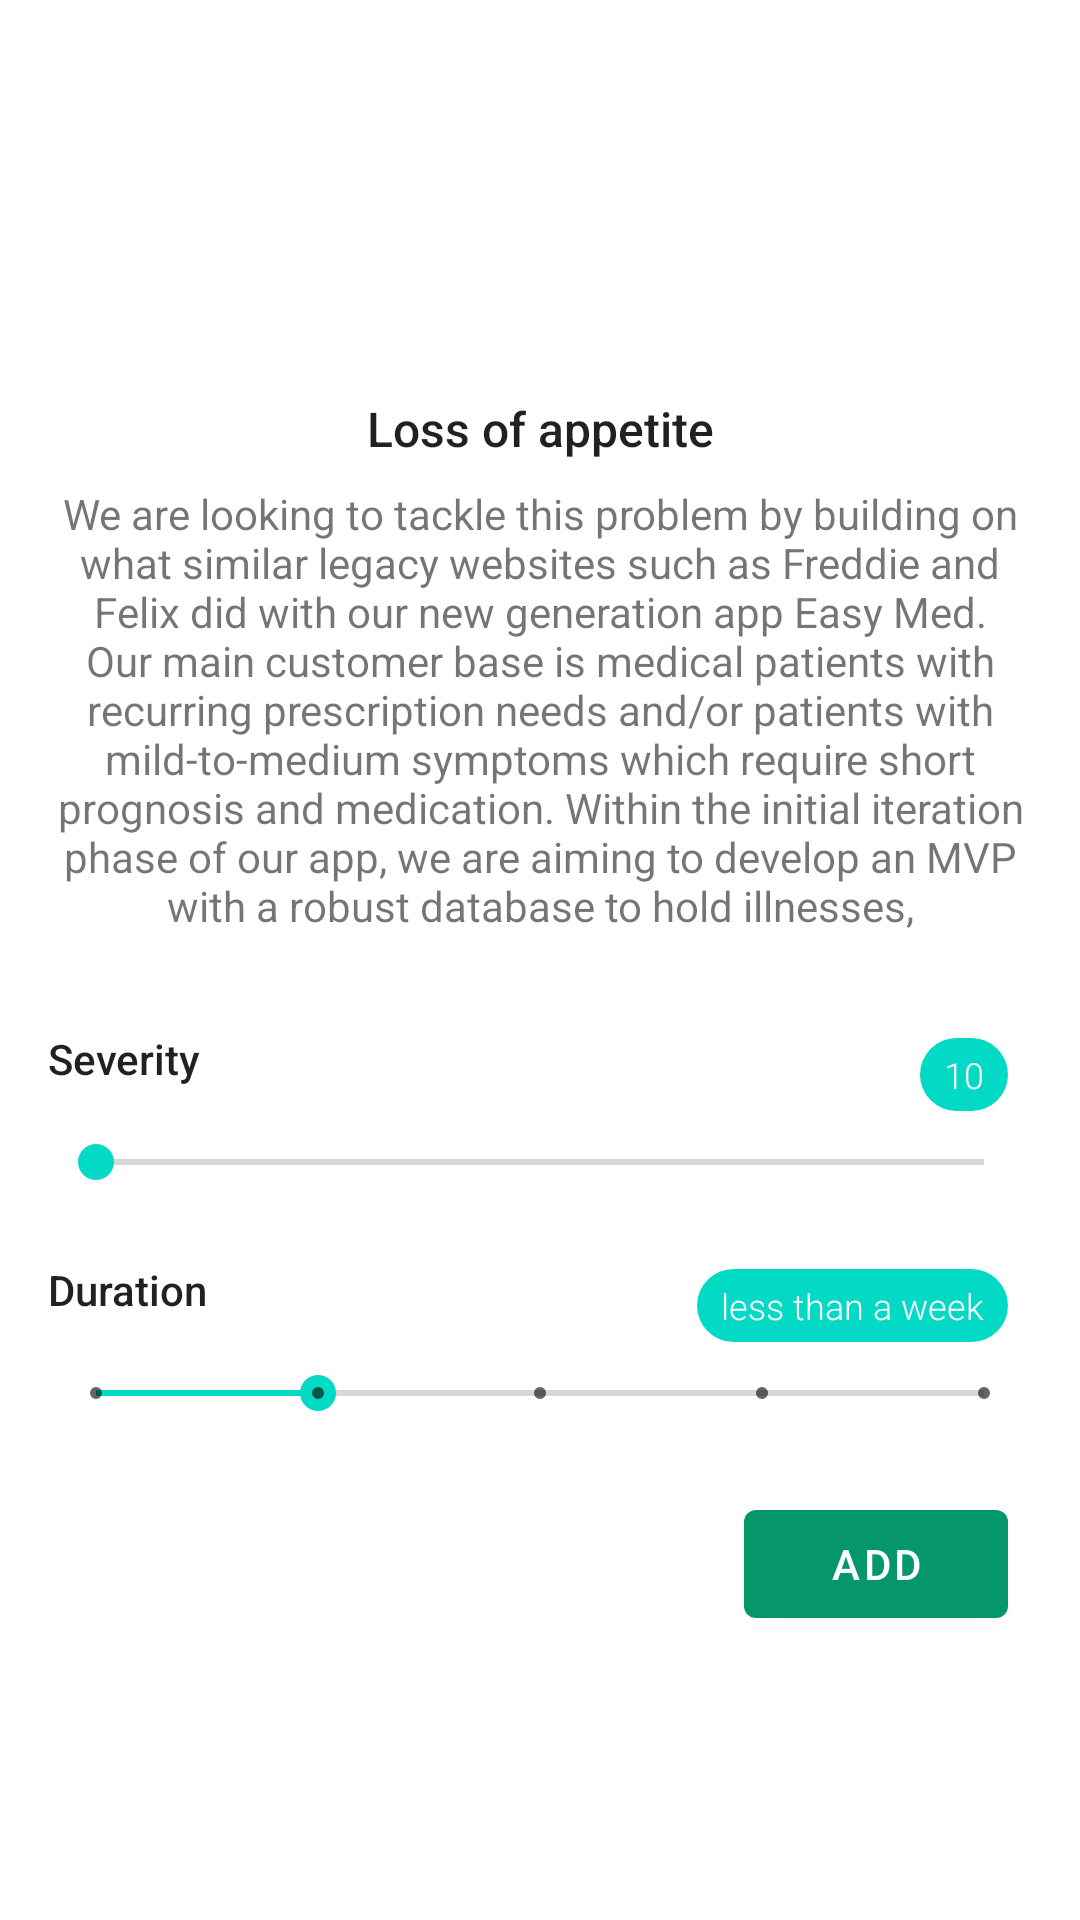

Layout XML and referenced resources for this Android screen:
<!-- AndroidManifest.xml: application theme Theme.EasyMedAndroid -->
<!-- res/layout/fragment_symptoms_select_dialog_list_dialog.xml -->
<?xml version="1.0" encoding="utf-8"?>
<androidx.constraintlayout.widget.ConstraintLayout xmlns:android="http://schemas.android.com/apk/res/android"
    xmlns:app="http://schemas.android.com/apk/res-auto"
    xmlns:tools="http://schemas.android.com/tools"
    android:layout_width="match_parent"
    android:layout_height="match_parent"
    android:animateLayoutChanges="true"
    tools:context=".symptoms.SymptomsActivity">


    <ImageView
        android:id="@+id/imageView2"
        android:layout_width="92dp"
        android:layout_height="92dp"
        android:layout_marginTop="24dp"
        android:src="@drawable/ic_lack_of_appetite"
        app:layout_constraintEnd_toEndOf="parent"
        app:layout_constraintStart_toStartOf="parent"
        app:layout_constraintTop_toTopOf="parent" />

    <TextView
        android:id="@+id/textView7"
        android:layout_width="wrap_content"
        android:layout_height="wrap_content"
        android:layout_marginTop="16dp"
        android:text="Loss of appetite"
        android:textAppearance="@style/TextAppearance.AppCompat.Body2"
        android:textSize="16sp"
        app:layout_constraintEnd_toEndOf="parent"
        app:layout_constraintStart_toStartOf="parent"
        app:layout_constraintTop_toBottomOf="@+id/imageView2" />

    <TextView
        android:id="@+id/textView9"
        android:layout_width="0dp"
        android:layout_height="wrap_content"
        android:layout_marginStart="16dp"
        android:layout_marginTop="8dp"
        android:layout_marginEnd="16dp"
        android:fontFamily="sans-serif"
        android:gravity="center"
        android:text="We are looking to tackle this problem by building on what similar legacy websites such as Freddie and Felix did with our new generation app Easy Med. Our main customer base is medical patients with recurring prescription needs and/or patients with mild-to-medium symptoms which require short prognosis and medication. Within the initial iteration phase of our app, we are aiming to develop an MVP with a robust database to hold illnesses,"
        app:layout_constraintEnd_toEndOf="parent"
        app:layout_constraintStart_toStartOf="parent"
        app:layout_constraintTop_toBottomOf="@+id/textView7" />

    <SeekBar
        android:id="@+id/seekBar"
        android:layout_width="0dp"
        android:layout_height="wrap_content"
        android:layout_marginStart="16dp"
        android:layout_marginTop="16dp"
        android:layout_marginEnd="16dp"
        android:max="10"
        app:layout_constraintEnd_toEndOf="parent"
        app:layout_constraintStart_toStartOf="parent"
        app:layout_constraintTop_toBottomOf="@+id/textView10" />

    <SeekBar
        android:id="@+id/seekBar2"
        style="@style/Widget.AppCompat.SeekBar.Discrete"
        android:layout_width="0dp"
        android:layout_height="wrap_content"
        android:layout_marginStart="16dp"
        android:layout_marginTop="16dp"
        android:layout_marginEnd="16dp"
        android:max="4"
        android:progress="1"
        app:layout_constraintEnd_toEndOf="parent"
        app:layout_constraintStart_toStartOf="parent"
        app:layout_constraintTop_toBottomOf="@+id/textView11" />

    <TextView
        android:id="@+id/textView10"
        android:layout_width="wrap_content"
        android:layout_height="wrap_content"
        android:layout_marginStart="16dp"
        android:layout_marginTop="32dp"
        android:text="Severity"
        android:textAppearance="@style/TextAppearance.AppCompat.Body2"
        app:layout_constraintStart_toStartOf="parent"
        app:layout_constraintTop_toBottomOf="@+id/textView9" />

    <TextView
        android:id="@+id/textView11"
        android:layout_width="wrap_content"
        android:layout_height="wrap_content"
        android:layout_marginStart="16dp"
        android:layout_marginTop="24dp"
        android:text="Duration"
        android:textAppearance="@style/TextAppearance.AppCompat.Body2"
        app:layout_constraintStart_toStartOf="parent"
        app:layout_constraintTop_toBottomOf="@+id/seekBar" />

    <TextView
        android:id="@+id/textView12"
        android:layout_width="wrap_content"
        android:layout_height="wrap_content"
        android:layout_marginEnd="24dp"
        android:layout_marginBottom="8dp"
        android:background="@drawable/selected_bg"
        android:fontFamily="sans-serif-light"
        android:paddingStart="8dp"
        android:paddingTop="4dp"
        android:paddingEnd="8dp"
        android:paddingBottom="4dp"
        android:text="10"
        android:textAppearance="@style/TextAppearance.AppCompat.Body1"
        android:textColor="@color/white"
        android:textSize="12sp"
        app:layout_constraintBottom_toTopOf="@+id/seekBar"
        app:layout_constraintEnd_toEndOf="parent" />

    <TextView
        android:id="@+id/textView13"
        android:layout_width="wrap_content"
        android:layout_height="wrap_content"
        android:layout_marginEnd="24dp"
        android:layout_marginBottom="8dp"
        android:background="@drawable/selected_bg"
        android:fontFamily="sans-serif-light"
        android:paddingStart="8dp"
        android:paddingTop="4dp"
        android:paddingEnd="8dp"
        android:paddingBottom="4dp"
        android:text="less than a week"
        android:textAppearance="@style/TextAppearance.AppCompat.Body1"
        android:textColor="@color/white"
        android:textSize="12sp"
        app:layout_constraintBottom_toTopOf="@+id/seekBar2"
        app:layout_constraintEnd_toEndOf="parent" />

    <Button
        android:id="@+id/button_add"
        android:layout_width="wrap_content"
        android:layout_height="wrap_content"
        android:layout_marginTop="24dp"
        android:layout_marginEnd="24dp"
        android:text="Add"
        app:layout_constraintEnd_toEndOf="parent"
        app:layout_constraintTop_toBottomOf="@+id/seekBar2" />
</androidx.constraintlayout.widget.ConstraintLayout>
<!-- resources referenced by this layout -->
<resources>
  <color name="white">#FFFFFFFF</color>
  <!-- drawable selected_bg (drawable) -->
  <?xml version="1.0" encoding="utf-8"?>
  <shape xmlns:android="http://schemas.android.com/apk/res/android"
      android:shape="rectangle">
  
      <solid android:color="@color/design_default_color_secondary" />
  
      <corners android:radius="16dp" />
  
  </shape>
  <style name="Theme.EasyMedAndroid" parent="Theme.MaterialComponents.Light.DarkActionBar">
          
          <item name="colorPrimary">@color/secondary</item>
          <item name="colorPrimaryVariant">@color/primary</item>
          <item name="colorOnPrimary">@color/white</item>
          
          <item name="colorSecondary">@color/teal_200</item>
          <item name="colorSecondaryVariant">@color/teal_700</item>
          <item name="colorOnSecondary">@color/black</item>
          
          <item name="android:statusBarColor">?attr/colorPrimaryVariant</item>
          
      </style>
  <color name="secondary" type="color">#059669</color>
  <color name="primary" type="color">#064e3b</color>
  <color name="teal_200">#FF03DAC5</color>
  <color name="teal_700">#FF018786</color>
  <color name="black">#FF000000</color>
</resources>
